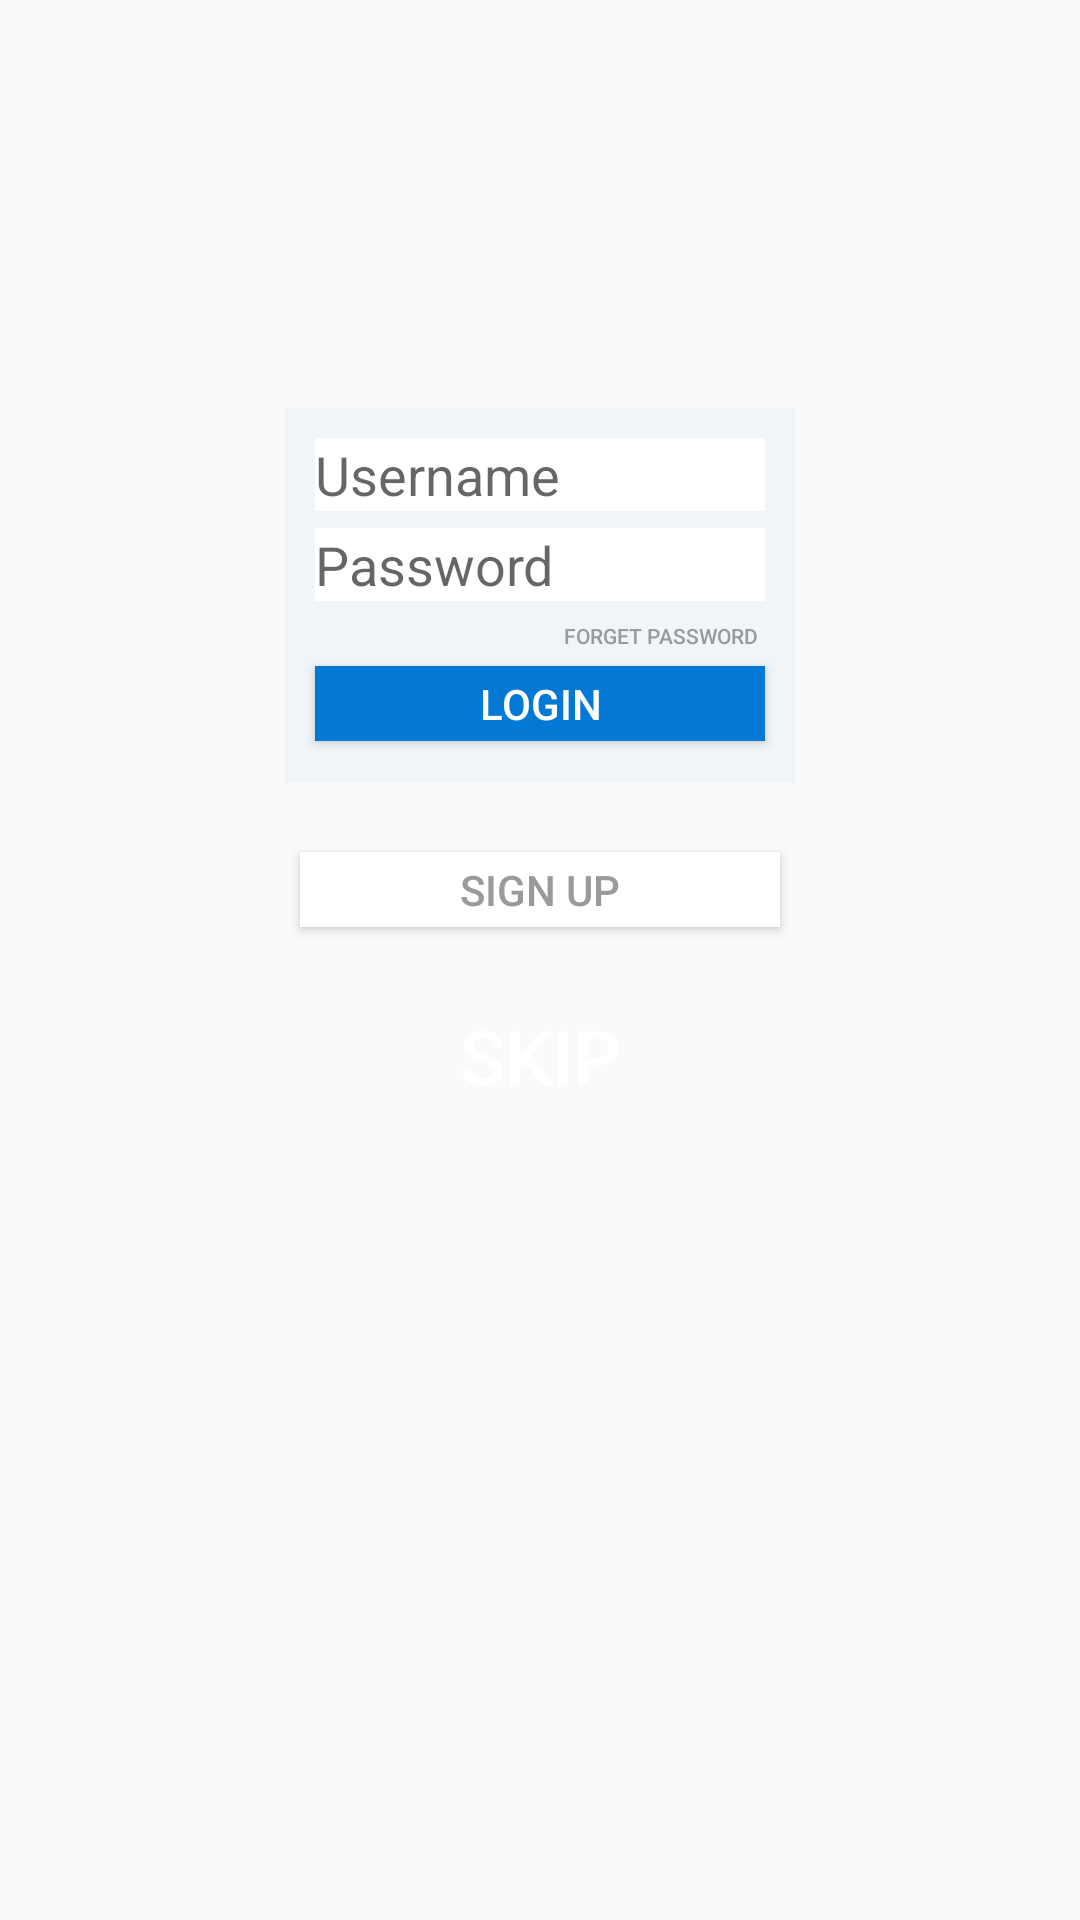

Android layout source for this screen:
<!-- AndroidManifest.xml: application theme AppTheme -->
<!-- res/layout/login.xml -->
<?xml version="1.0" encoding="utf-8"?>

<RelativeLayout xmlns:android="http://schemas.android.com/apk/res/android"
    xmlns:app="http://schemas.android.com/apk/res-auto"
    xmlns:tools="http://schemas.android.com/tools"
    android:layout_width="wrap_content"
    android:layout_height="wrap_content"
    tools:context="commrahmedmamdouhstartups.httpsgithub.fixit.MainActivity">

    <ImageView
        android:layout_width="match_parent"
        android:layout_height="match_parent"
        android:id="@+id/imageView"
        android:src="@drawable/bkg"
        android:scaleType="centerCrop"/>

    <ImageView
        android:layout_width="120dp"
        android:layout_height="120dp"
        android:src="@drawable/logo"
        android:scaleType="fitStart"
        android:layout_marginStart="130dp"
        android:layout_marginEnd="100dp"
        android:layout_marginTop="50dp"
        android:id="@+id/img"
      />

    <RelativeLayout
        android:layout_width="wrap_content"
        android:layout_height="125dp"
        android:layout_alignTop="@+id/img"
        android:layout_centerHorizontal="true"
        android:layout_marginTop="86dp"
        android:background="@color/pale"
        tools:context="commrahmedmamdouhstartups.httpsgithub.fixit.MainActivity"
        android:id="@+id/relativeLayout">

        <EditText
            android:id="@+id/editText3"
            android:layout_width="150dp"
            android:layout_marginStart="10dp"
            android:layout_height="wrap_content"
            android:layout_marginEnd="10dp"
            android:layout_marginTop="10dp"
            android:background="@color/colorWhite"
            android:backgroundTint="@android:color/background_light"
            android:ems="10"
            android:inputType="text"
            android:hint="Username"/>

        <EditText
            android:id="@+id/editText5"
            android:layout_width="150dp"
            android:layout_marginStart="10dp"
            android:layout_marginEnd="10dp"
            android:layout_height="wrap_content"
            android:background="@android:color/background_light"
            android:ems="10"
            android:layout_marginTop="40dp"
            android:inputType="textPassword"
            android:hint="Password"
            />

        <Button
            android:id="@+id/button"
            style="@style/Widget.AppCompat.Button.Borderless"
            android:layout_width="wrap_content"
            android:layout_height="wrap_content"
            android:layout_alignEnd="@+id/editText5"
            android:layout_alignTop="@+id/editText5"
            android:layout_marginStart="90dp"
            android:layout_marginTop="12dp"
            android:padding="0dp"
            android:paddingBottom="0dp"
            android:text="Forget Password"
            android:textSize="7dp"
            android:textColor="@color/forget"/>

        <Button
            android:id="@+id/button2"
            android:layout_width="wrap_content"
            android:layout_height="25dp"
            android:layout_alignEnd="@+id/button"
            android:layout_alignParentBottom="true"
            android:layout_alignStart="@+id/editText5"
            android:layout_marginBottom="14dp"
            android:background="@color/colorPrimary"
            android:padding="0dp"
            android:paddingBottom="0dp"
            android:text="Login"
            android:textColor="@color/colorWhite" />

    </RelativeLayout>

    <Button
        android:id="@+id/button3"
        android:layout_width="160dp"
        android:layout_height="25dp"
        android:layout_below="@+id/relativeLayout"
        android:layout_centerHorizontal="true"
        android:layout_marginTop="23dp"
        android:background="@color/colorWhite"
        android:text="Sign Up"
        android:textColor="@color/forget" />

    <Button
        android:id="@+id/button4"
        android:layout_width="wrap_content"
        android:layout_height="wrap_content"
        android:layout_below="@+id/button3"
        android:layout_centerHorizontal="true"
        android:layout_marginTop="19dp"
        android:background="?attr/selectableItemBackgroundBorderless"
        android:text="Skip"
        android:textColor="@color/colorWhite"
        android:textSize="25dp" />

</RelativeLayout>
<!-- resources referenced by this layout -->
<resources>
  <color name="colorPrimary">#0379d5</color>
  <color name="colorWhite">#ffffff</color>
  <color name="forget">#9B9A9A</color>
  <color name="pale">#EFF5F9</color>
  <style name="AppTheme" parent="Theme.AppCompat.Light.DarkActionBar">
              
              <item name="colorPrimary">@color/colorPrimary</item>
              <item name="colorPrimaryDark">@color/colorPrimaryDark</item>
              <item name="colorAccent">@color/colorAccent</item>
          </style>
  <color name="colorPrimaryDark">#303F9F</color>
  <color name="colorAccent">#FF4081</color>
</resources>
